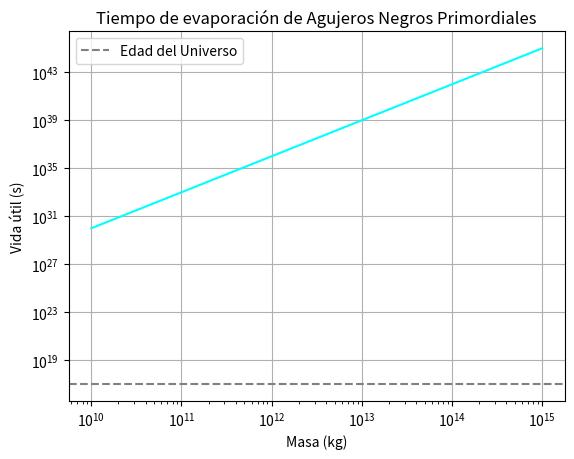

Write Python code to recreate this figure.
import numpy as np
import matplotlib.pyplot as plt


M = np.logspace(10, 15, 100)
t_evap = M**3  # Tiempo de evaporacion proporcional al cubo de la masa

plt.loglog(M, t_evap, color='cyan')
plt.title('Tiempo de evaporación de Agujeros Negros Primordiales')
plt.xlabel('Masa (kg)')
plt.ylabel('Vida útil (s)')
plt.axhline(1e17, color='gray', linestyle='--', label='Edad del Universo')
plt.legend(); plt.grid(True)
plt.show()
